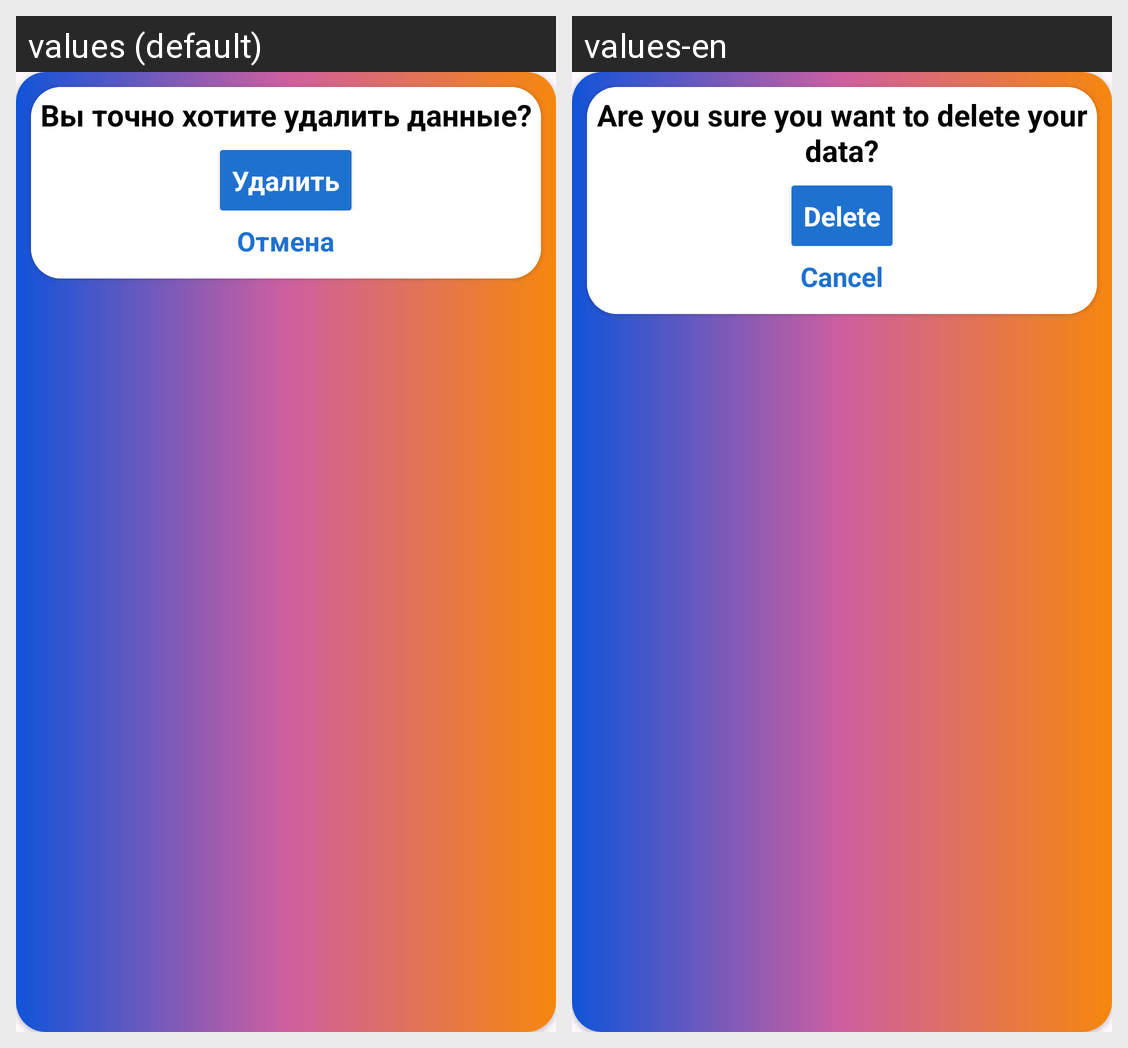

Translations of the strings shown on this Android screen, per locale in the grid:
Android screen res/layout/delete_account_dialog.xml rendered under 2 locales, left to right: values (default), values-en. Device: Nexus 5 (rendered at 1080×1920; each locale shown at half size, 540×960, under a caption strip naming it); theme Theme.AndroPediaGits.
Strings drawn on this screen, with the default value and each locale's value (text and hints the layout hard-codes, and strings that could not be matched under every locale, appear in the picture but are not listed):

delete_account_question
  values: Вы точно хотите удалить данные?
  values-en: Are you sure you want to delete your data?

delete_account_ok
  values: Удалить
  values-en: Delete

delete_account_cancel
  values: Отмена
  values-en: Cancel
